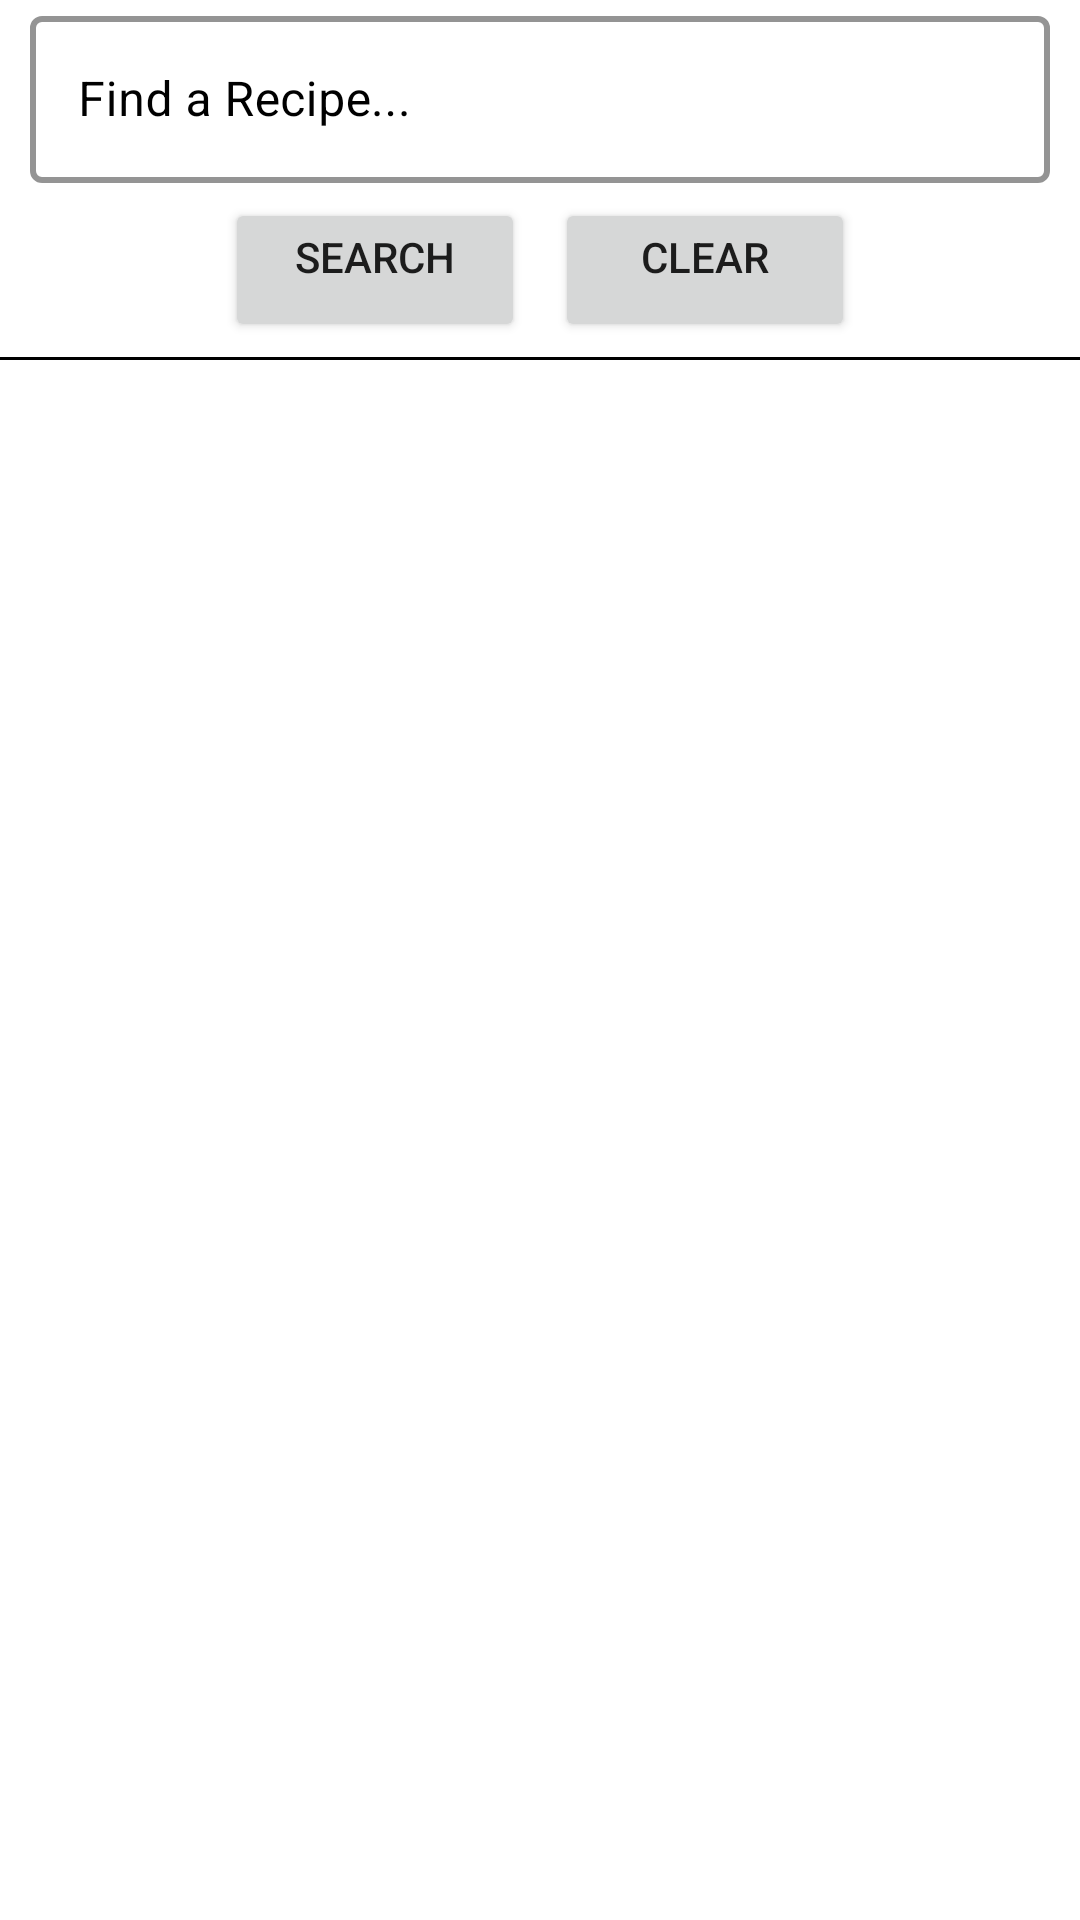

This screen was rendered from an Android layout file. Write that file and the resources it references.
<!-- AndroidManifest.xml: application theme Theme.MealPlan -->
<!-- res/layout/recipe_selection_fragment.xml -->
<?xml version="1.0" encoding="utf-8"?>
<androidx.constraintlayout.widget.ConstraintLayout
    xmlns:android="http://schemas.android.com/apk/res/android"
    xmlns:app="http://schemas.android.com/apk/res-auto"
    xmlns:tools="http://schemas.android.com/tools"
    android:layout_width="match_parent"
    android:layout_height="match_parent">
    <com.google.android.material.textfield.TextInputLayout
        app:startIconDrawable="@drawable/ic_baseline_search_24"
        app:endIconDrawable="@drawable/ic_baseline_clear_24"
        style="@style/Widget.MaterialComponents.TextInputLayout.OutlinedBox"
        app:endIconMode="clear_text"
        android:id="@+id/recipe_search_field"
        android:layout_width="match_parent"
        android:layout_height="wrap_content"
        app:layout_constraintTop_toTopOf="parent"
        android:layout_gravity="center"
        android:hint="@string/search_recipe"
        android:textColorHint="@color/black"
        app:hintTextColor="@color/purpleNightPrimary"

        app:boxStrokeWidth="2dp"
        app:boxStrokeColor="@color/black"
        android:paddingHorizontal="10dp">
        <com.google.android.material.textfield.TextInputEditText
            android:layout_height="wrap_content"
            android:layout_width="match_parent"
            android:id="@+id/recipe_search_text"/>
    </com.google.android.material.textfield.TextInputLayout>
    <LinearLayout
        android:id="@+id/recipe_search_btn_ctnr"
        android:layout_width="match_parent"
        android:layout_height="wrap_content"
        app:layout_constraintTop_toBottomOf="@id/recipe_search_field"
        app:layout_constraintLeft_toLeftOf="@id/recipe_search_field"
        android:gravity="center_horizontal">

        <Button
            android:id="@+id/recipe_search_btn"
            android:layout_width="100dp"
            android:layout_margin="5dp"
            android:layout_height="wrap_content"
            android:gravity="center_horizontal"
            android:text="@string/search_btn"
            app:layout_constraintTop_toBottomOf="@id/recipe_search_field"
            tools:ignore="MissingConstraints"/>
        <Button
            android:id="@+id/recipe_clear_btn"
            android:layout_width="100dp"
            android:layout_margin="5dp"
            android:layout_height="wrap_content"
            android:gravity="center_horizontal"
            android:text="@string/clear_btn"
            app:layout_constraintTop_toBottomOf="@id/recipe_search_field"
            tools:ignore="MissingConstraints"/>
    </LinearLayout>
    <FrameLayout
        android:id="@+id/recipe_container"
        android:layout_width="match_parent"
        android:layout_height="wrap_content"
        app:layout_constraintTop_toBottomOf="@id/recipe_search_btn_ctnr">

        <androidx.recyclerview.widget.RecyclerView
            android:id="@+id/recipes_rv"
            android:layout_width="match_parent"
            android:layout_height="wrap_content" />
    </FrameLayout>
    <LinearLayout
        android:layout_width="match_parent"
        android:layout_height="wrap_content"
        android:gravity="center_horizontal"
        android:id="@+id/divider_container"
        app:layout_constraintTop_toBottomOf="@id/recipe_container">
        <View
            android:layout_width="365dp"
            android:id="@+id/recipe_divider"
            android:layout_height="1dp"
            android:background="@color/black"
            android:paddingHorizontal="15dp"/>
    </LinearLayout>
    <Button
        android:layout_width="match_parent"
        android:layout_height="wrap_content"
        android:id="@+id/add_recipe_btn"
        android:text="@string/add_recipe_btn"
        android:visibility="invisible"
        app:layout_constraintBottom_toBottomOf="parent"/>
</androidx.constraintlayout.widget.ConstraintLayout>
<!-- resources referenced by this layout -->
<resources>
  <color name="black">#FF000000</color>
  <color name="purpleNightPrimary">#6b0fae</color>
  <string name="add_recipe_btn">Add Recipe</string>
  <string name="clear_btn">Clear</string>
  <string name="search_btn">Search</string>
  <string name="search_recipe">Find a Recipe...</string>
  <style name="Theme.MealPlan" parent="Theme.MaterialComponents.DayNight.DarkActionBar">
          
          <item name="colorPrimary">@color/greenPrimary</item>
          <item name="colorPrimaryVariant">@color/greenSecondary</item>
          <item name="colorOnPrimary">@color/white</item>
          
          <item name="colorSecondary">@color/purpleNightPrimary</item>
          <item name="colorSecondaryVariant">@color/purpleSecondary</item>
          <item name="colorOnSecondary">@color/black</item>
          
          <item name="android:statusBarColor" tools:targetApi="l">?attr/colorPrimaryVariant</item>
          
      </style>
  <color name="greenPrimary">#298f29</color>
  <color name="greenSecondary">#006007</color>
  <color name="white">#FFFFFFFF</color>
  <color name="purpleSecondary">#6f1e7f</color>
</resources>
